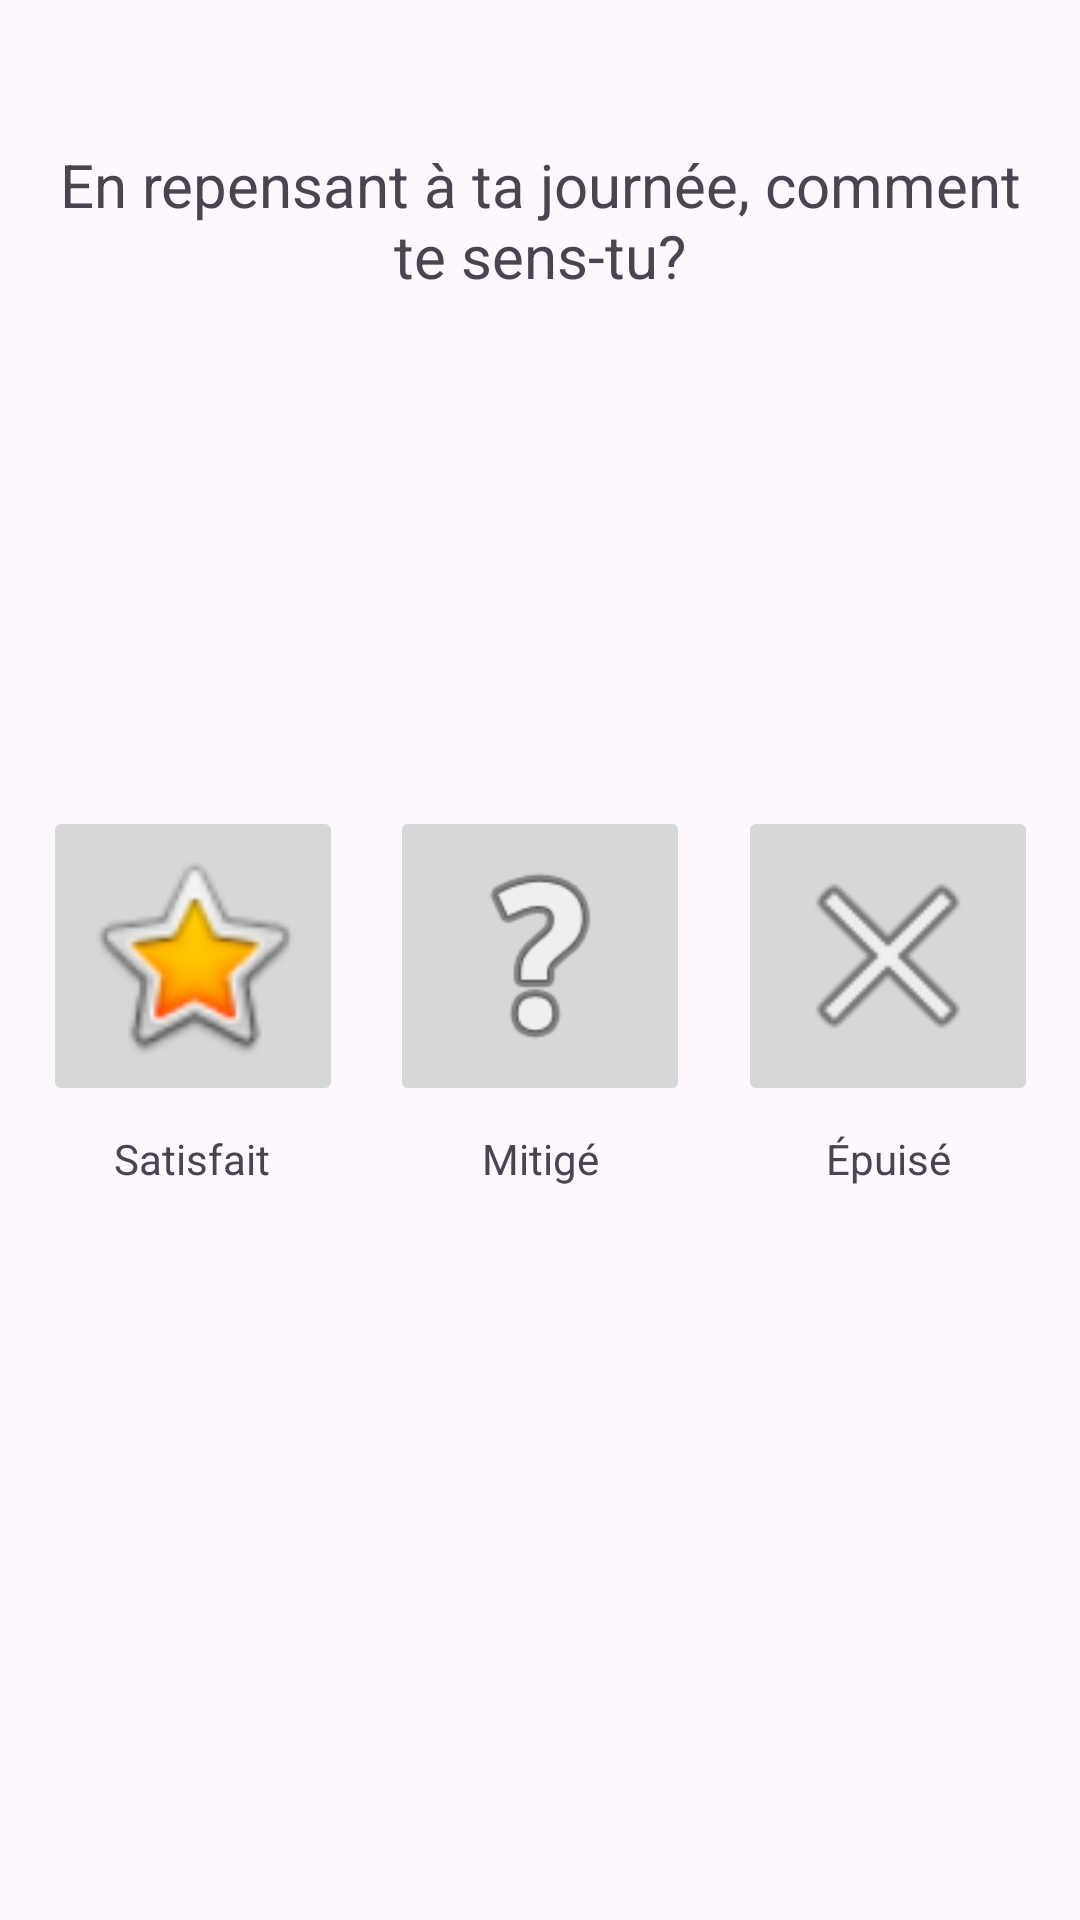

Write the Android layout XML for this screen, with the resource values it uses.
<!-- AndroidManifest.xml: application theme Theme.MrPilestreSimulator -->
<!-- res/layout/activity_scene_recap_emotionnel.xml -->
<?xml version="1.0" encoding="utf-8"?>
<androidx.constraintlayout.widget.ConstraintLayout xmlns:android="http://schemas.android.com/apk/res/android"
    xmlns:app="http://schemas.android.com/apk/res-auto"
    xmlns:tools="http://schemas.android.com/tools"
    android:layout_width="match_parent"
    android:layout_height="match_parent"
    android:padding="16dp"
    tools:context=".SceneRecapEmotionnelActivity">

    <TextView
        android:id="@+id/tvQuestionRecap"
        android:layout_width="0dp"
        android:layout_height="wrap_content"
        android:layout_marginTop="32dp"
        android:gravity="center"
        android:text="@string/en_repensant_ta_journ_e_comment_te_sens_tu"
        android:textSize="20sp"
        app:layout_constraintEnd_toEndOf="parent"
        app:layout_constraintStart_toStartOf="parent"
        app:layout_constraintTop_toTopOf="parent" />

    <ImageButton
        android:id="@+id/btnSatisfait"
        android:layout_width="100dp"
        android:layout_height="100dp"
        android:contentDescription="@string/satisfait"
        android:scaleType="fitCenter"

        app:layout_constraintBottom_toBottomOf="parent"

        app:layout_constraintEnd_toStartOf="@+id/btnMitige"
        app:layout_constraintHorizontal_chainStyle="packed"
        app:layout_constraintStart_toStartOf="parent"
        app:layout_constraintTop_toBottomOf="@+id/tvQuestionRecap"
        app:layout_constraintVertical_bias="0.4"
        app:srcCompat="@android:drawable/btn_star_big_on"
        tools:ignore="DuplicateSpeakableTextCheck,ImageContrastCheck" />

    <TextView
        android:id="@+id/tvLabelSatisfait"
        android:layout_width="wrap_content"
        android:layout_height="wrap_content"
        android:text="@string/Satisfait"
        app:layout_constraintTop_toBottomOf="@+id/btnSatisfait"
        app:layout_constraintStart_toStartOf="@+id/btnSatisfait"
        app:layout_constraintEnd_toEndOf="@+id/btnSatisfait"
        android:layout_marginTop="8dp"/>

    <ImageButton
        android:id="@+id/btnMitige"
        android:layout_width="100dp"
        android:layout_height="100dp"
        android:layout_marginStart="16dp"
        android:layout_marginEnd="16dp"
        android:contentDescription="@string/mitig"
        android:scaleType="fitCenter"

        app:layout_constraintBottom_toBottomOf="@+id/btnSatisfait"

        app:layout_constraintEnd_toStartOf="@+id/btnEpuise"
        app:layout_constraintStart_toEndOf="@+id/btnSatisfait"
        app:layout_constraintTop_toTopOf="@+id/btnSatisfait"
        app:srcCompat="@android:drawable/ic_menu_help"
        tools:ignore="DuplicateSpeakableTextCheck,ImageContrastCheck" />

    <TextView
        android:id="@+id/tvLabelMitige"
        android:layout_width="wrap_content"
        android:layout_height="wrap_content"
        android:text="@string/mitige"
        app:layout_constraintTop_toBottomOf="@+id/btnMitige"
        app:layout_constraintStart_toStartOf="@+id/btnMitige"
        app:layout_constraintEnd_toEndOf="@+id/btnMitige"
        android:layout_marginTop="8dp"/>

    <ImageButton
        android:id="@+id/btnEpuise"
        android:layout_width="100dp"
        android:layout_height="100dp"
        android:contentDescription="@string/puis"
        android:scaleType="fitCenter"

        app:layout_constraintBottom_toBottomOf="@+id/btnSatisfait"

        app:layout_constraintEnd_toEndOf="parent"
        app:layout_constraintStart_toEndOf="@+id/btnMitige"
        app:layout_constraintTop_toTopOf="@+id/btnSatisfait"
        app:srcCompat="@android:drawable/ic_menu_close_clear_cancel"
        tools:ignore="DuplicateSpeakableTextCheck,ImageContrastCheck" />

    <TextView
        android:id="@+id/tvLabelEpuise"
        android:layout_width="wrap_content"
        android:layout_height="wrap_content"
        android:text="@string/Epuise"
        app:layout_constraintTop_toBottomOf="@+id/btnEpuise"
        app:layout_constraintStart_toStartOf="@+id/btnEpuise"
        app:layout_constraintEnd_toEndOf="@+id/btnEpuise"
        android:layout_marginTop="8dp"/>

</androidx.constraintlayout.widget.ConstraintLayout>
<!-- resources referenced by this layout -->
<resources>
  <string name="Epuise" translatable="false">Épuisé</string>
  <string name="Satisfait" translatable="false">Satisfait</string>
  <string name="en_repensant_ta_journ_e_comment_te_sens_tu" translatable="false">En repensant à ta journée, comment te sens-tu?</string>
  <string name="mitig" translatable="false">Mitigé</string>
  <string name="mitige" translatable="false">Mitigé</string>
  <string name="puis" translatable="false">Épuisé</string>
  <string name="satisfait" translatable="false">Satisfait</string>
  <style name="Theme.MrPilestreSimulator" parent="Base.Theme.MrPilestreSimulator" />
  <style name="Base.Theme.MrPilestreSimulator" parent="Theme.Material3.DayNight.NoActionBar">
          
          
      </style>
</resources>
